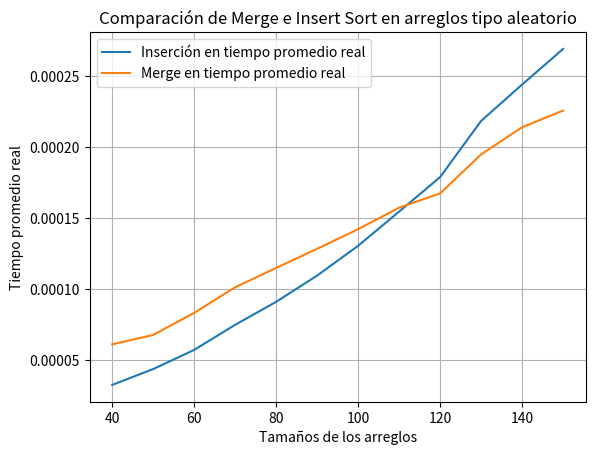

Here is the Python script that generated this plot:
#Autor : Chullunquía Rosas, Sharon Rossely

import matplotlib.pyplot as plt
import random
import time

### INSERTION SORT ###

def insertion_sort(A):
  for j in range(1, len(A)):
    key = A[j]
    i = j - 1
    while i >= 0 and A[i] > key:
      A[i+1] = A[i]
      i = i - 1
    A[i + 1] = key
    
### MERGE SORT (TOP-DOWN) ###

def merge_sort(array, left_index, right_index):
    if left_index >= right_index:
        return

    middle = (left_index + right_index)//2
    merge_sort(array, left_index, middle)
    merge_sort(array, middle + 1, right_index)
    merge(array, left_index, right_index, middle)

def merge(array, left_index, right_index, middle):

    left_copy = array[left_index:middle + 1]
    right_copy = array[middle+1:right_index+1]

    left_copy_index = 0
    right_copy_index = 0
    sorted_index = left_index

    while left_copy_index < len(left_copy) and right_copy_index < len(right_copy):

        if left_copy[left_copy_index] <= right_copy[right_copy_index]:
            array[sorted_index] = left_copy[left_copy_index]
            left_copy_index = left_copy_index + 1
        else:
            array[sorted_index] = right_copy[right_copy_index]
            right_copy_index = right_copy_index + 1

        sorted_index = sorted_index + 1

    while left_copy_index < len(left_copy):
        array[sorted_index] = left_copy[left_copy_index]
        left_copy_index = left_copy_index + 1
        sorted_index = sorted_index + 1

    while right_copy_index < len(right_copy):
        array[sorted_index] = right_copy[right_copy_index]
        right_copy_index = right_copy_index + 1
        sorted_index = sorted_index + 1

###############################################################
def mostrar(A):
    for i in range (len(A)):
        print(A[i])
        
def aleatorio(tamanio):
    return [random.randint(0, tamanio) for x in range(tamanio)]

def generador(elec,tamanio):
    array=[]
    if elec == "aleatorio":
        array=aleatorio(tamanio)
        return array

def copiarTimes(A,B):#copiar A en B
    for i in range (len(A)):
        B.append(A[i])

def sumarTimes(A,B):#sumar A a B
    for i in range (len(A)):
        B[i]=B[i] + A[i]

def dividir(B):#divide cada elemento entre el numero de veces que se tomo el tiempo 
    for i in range (len(B)):#para así sacar el promedio en tiempo
        B[i]=B[i]/10


# MAIN
#tamanios = [100, 200, 300, 400, 500, 600, 700, 800, 900, 1000]
#tamanios = [25, 50, 75, 100, 125, 150, 175,200]
tamanios = [40, 50, 60, 70, 80, 90, 100, 110, 120, 130, 140, 150]
elec="aleatorio"
#### Promedio Merge Sort #######
PromedioTimeMerge = []
#### Promedio Insert Sort #######
PromedioTimeInsert = []
#### Merge Sort #######
tiemposReal = []
#### Insert Sort #######
tiemposReal2 = []

for j in range (10):#número de veces que se hara la medición de tiempo
    for i in range (len(tamanios)):
            #### Merge Sort #######
            start_time = time.time()
            merge_sort(generador(elec,tamanios[i]),0, len(generador(elec,tamanios[i]))-1)
            real_time = time.time() - start_time
            tiemposReal.append(real_time )##tiempo real
            #### Insert Sort #######
            start_time = time.time()
            insertion_sort( generador(elec,tamanios[i]) )
            real_time = time.time() - start_time
            tiemposReal2.append(real_time )##tiempo real
    if j==0 :
        copiarTimes(tiemposReal,PromedioTimeMerge)#en la primera medición copiamos los elementos  
        copiarTimes(tiemposReal2,PromedioTimeInsert)#en un array donde calcularemos el promedio
    elif j!=0:                                      
        sumarTimes(tiemposReal,PromedioTimeMerge)#a partir de la segunda medición empezamos a sumar 
        sumarTimes(tiemposReal2,PromedioTimeInsert)# los tiempos
    tiemposReal = []#vaciamos los arreglos para que queden en cero ya que si no hacemos esto 
    tiemposReal2 = []#en el arreglo seguiría agregandose al final de todo lo agregado
dividir(PromedioTimeMerge)#finalmente se divide cada elemento
dividir(PromedioTimeInsert)#para obtener el promedio

print('\n')
print("TIEMPOS PROMEDIOS EN TIEMPO REAL:",'\n')
print("Merge sort:",'\n')
mostrar(PromedioTimeMerge)
print("Insert sort:",'\n')
mostrar(PromedioTimeInsert)

# GRAFICA
#######Comparacion de tiempos reales######

fig2, ax2 = plt.subplots()
ax2.plot(tamanios, PromedioTimeInsert, label='Inserción en tiempo promedio real')
ax2.plot(tamanios, PromedioTimeMerge, label='Merge en tiempo promedio real')
ax2.set_xlabel('Tamaños de los arreglos')  # Add an x-label to the axes.
ax2.set_ylabel('Tiempo promedio real')  # Add a y-label to the axes.
ax2.set_title("Comparación de Merge e Insert Sort en arreglos tipo " + elec)
ax2.legend()
ax2.grid()
fig2.savefig(elec + "_tiempo_promedio_real.png")
